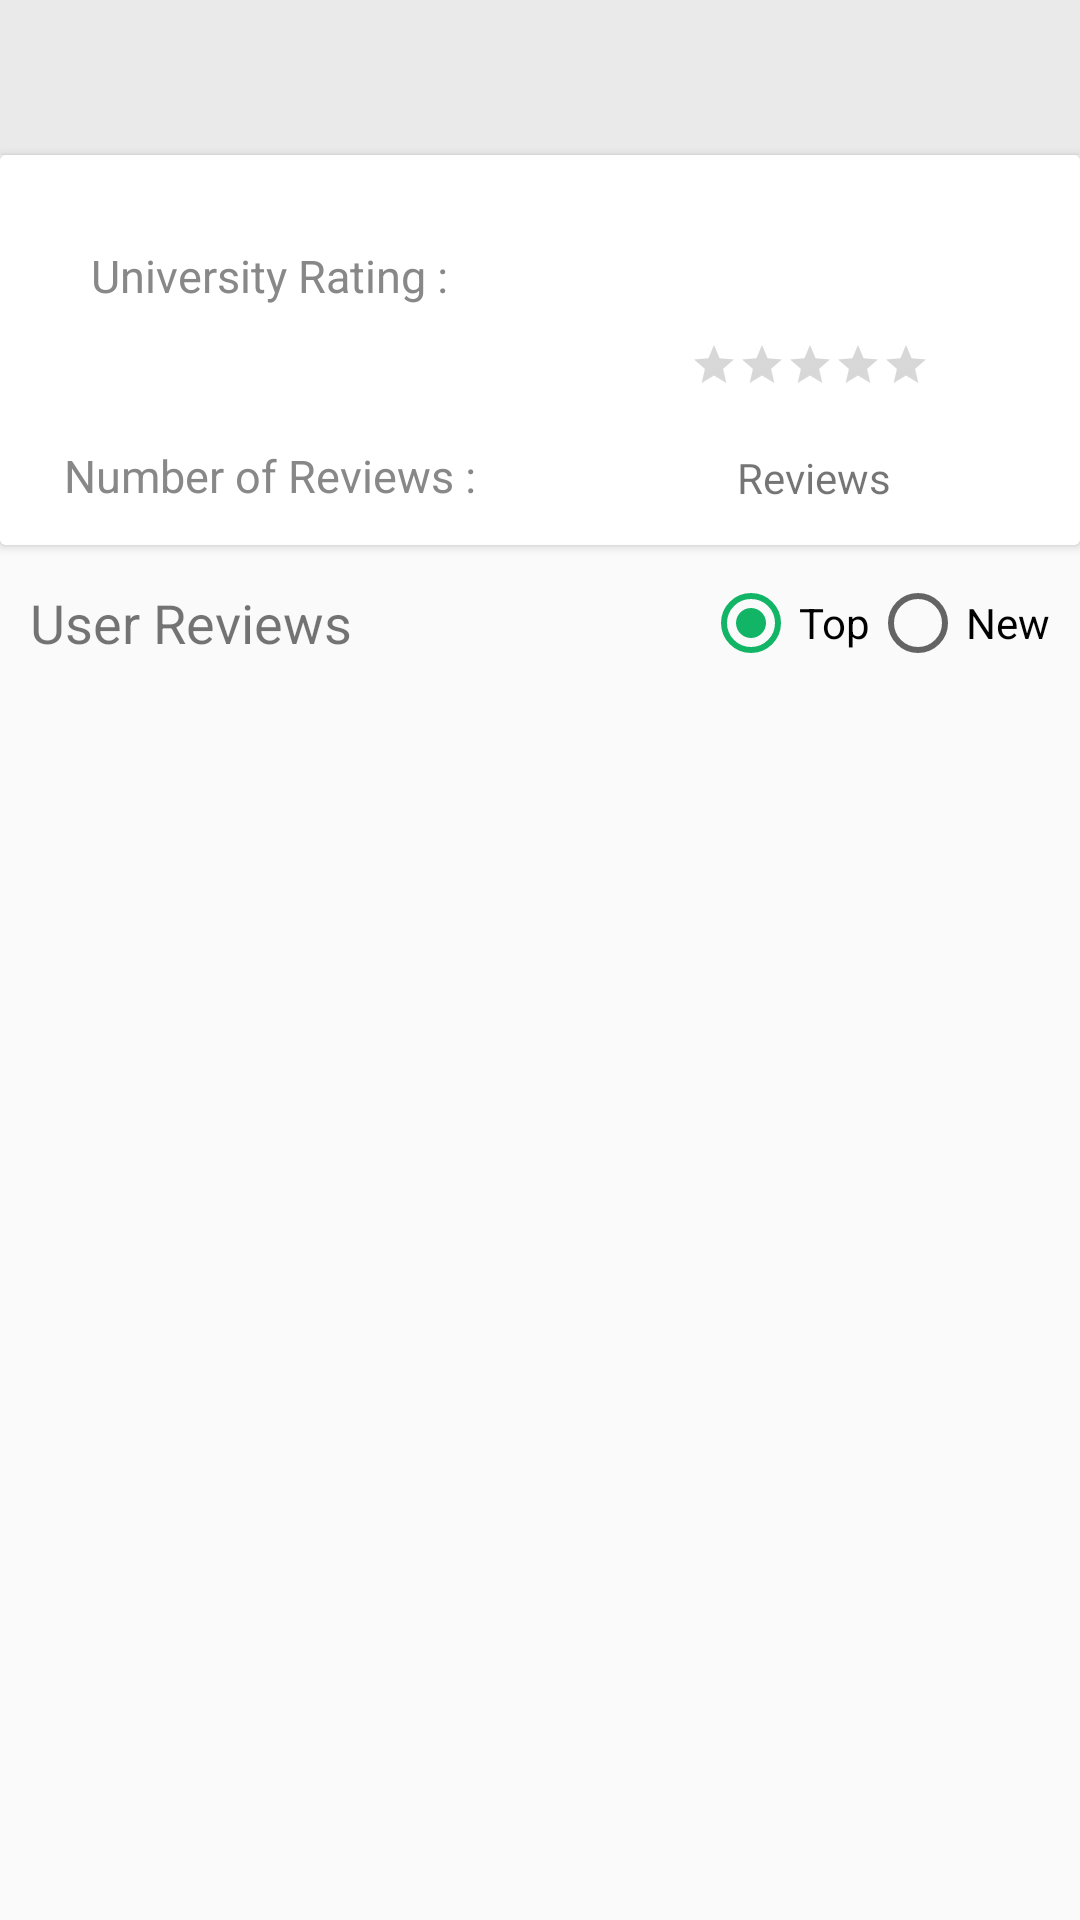

This screen was rendered from an Android layout file. Write that file and the resources it references.
<!-- AndroidManifest.xml: application theme AppTheme -->
<!-- res/layout/rv_uni_review_header.xml -->
<?xml version="1.0" encoding="utf-8"?>
<LinearLayout xmlns:android="http://schemas.android.com/apk/res/android"
    android:layout_width="match_parent"
    android:layout_height="wrap_content"
    android:orientation="vertical">

    <LinearLayout
        android:layout_width="match_parent"
        android:layout_height="wrap_content"
        android:background="@color/uni_reviews_rv_header_ll_title_bg_color"
        android:orientation="vertical">

        <TextView
            android:id="@+id/txtFullNameReview"
            android:layout_width="match_parent"
            android:layout_height="wrap_content"
            android:layout_margin="@dimen/uni_reviews_rv_header_ll_title_text_margin"
            android:gravity="center"
            android:maxLines="1"
            android:textColor="@color/uni_reviews_rv_header_ll_title_text_color"
            android:textSize="@dimen/uni_reviews_rv_header_ll_title_text_size" />

    </LinearLayout>

    <android.support.v7.widget.CardView
        android:layout_width="match_parent"
        android:layout_height="wrap_content">

        <LinearLayout
            android:layout_width="match_parent"
            android:layout_height="wrap_content"
            android:background="@color/uni_reviews_rv_header_cv_body_bg_color"
            android:orientation="horizontal"
            android:paddingBottom="@dimen/uni_reviews_rv_header_cv_body_padding_bottom"
            android:baselineAligned="false">

            <LinearLayout
                android:layout_width="0dp"
                android:layout_height="match_parent"
                android:layout_weight="0.5"
                android:gravity="center_horizontal"
                android:orientation="vertical">

                <TextView
                    android:layout_width="wrap_content"
                    android:layout_height="wrap_content"
                    android:layout_marginTop="@dimen/uni_reviews_rv_header_cv_uni_rating_text_margin_top"
                    android:text="@string/uni_reviews_university_rating"
                    android:textColor="@color/uni_reviews_rv_header_cv_uni_rating_and_number_of_reviews_text_color"
                    android:textSize="@dimen/uni_reviews_rv_header_cv_uni_rating_and_number_of_reviews_text_size" />

                <TextView
                    android:layout_width="match_parent"
                    android:layout_height="0dp"
                    android:layout_weight="1" />

                <TextView
                    android:layout_width="wrap_content"
                    android:layout_height="wrap_content"
                    android:text="@string/uni_reviews_number_of_reviews"
                    android:textColor="@color/uni_reviews_rv_header_cv_uni_rating_and_number_of_reviews_text_color"
                    android:textSize="@dimen/uni_reviews_rv_header_cv_uni_rating_and_number_of_reviews_text_size" />
            </LinearLayout>

            <LinearLayout
                android:layout_width="0dp"
                android:layout_height="match_parent"
                android:layout_weight="0.5"
                android:gravity="center_horizontal"
                android:orientation="vertical">

                <TextView
                    android:id="@+id/txtUniRateAvg"
                    android:layout_width="wrap_content"
                    android:layout_height="wrap_content"
                    android:layout_marginTop="@dimen/uni_reviews_rv_header_cv_txt_uni_rating_avg_margin_top"
                    android:textColor="@color/colorAccent"
                    android:textSize="@dimen/uni_reviews_rv_header_cv_txt_uni_rating_avg_text_size" />

                <RatingBar
                    android:id="@+id/rbUniRatingAvg"
                    style="@style/Widget.AppCompat.RatingBar.Small"
                    android:layout_width="wrap_content"
                    android:layout_height="wrap_content"
                    android:layoutDirection="ltr"
                    android:numStars="5" />

                <LinearLayout
                    android:layout_width="wrap_content"
                    android:layout_height="wrap_content"
                    android:layout_marginTop="@dimen/uni_reviews_rv_header_cv_ll_number_of_review_margin_top"
                    android:orientation="horizontal">

                    <TextView
                        android:id="@+id/txtNumberOfUniReviews"
                        android:layout_width="wrap_content"
                        android:layout_height="wrap_content"
                        android:textColor="@color/uni_reviews_rv_header_cv_ll_number_of_review_text_color" />

                    <TextView
                        android:layout_width="wrap_content"
                        android:layout_height="wrap_content"
                        android:layout_marginStart="@dimen/uni_reviews_rv_header_cv_review_number_margin_start"
                        android:text="@string/uni_reviews_number_of_reviews_value" />
                </LinearLayout>

            </LinearLayout>

        </LinearLayout>
    </android.support.v7.widget.CardView>

    <LinearLayout
        android:layout_width="match_parent"
        android:layout_height="wrap_content"
        android:gravity="center_vertical"
        android:orientation="horizontal"
        android:paddingBottom="@dimen/uni_reviews_rv_header_ll_user_reviews_padding_bottom"
        android:paddingEnd="@dimen/uni_reviews_rv_header_ll_user_reviews_padding_end"
        android:paddingStart="@dimen/uni_reviews_rv_header_ll_user_reviews_padding_start"
        android:paddingTop="@dimen/uni_reviews_rv_header_ll_user_reviews_padding_top">

        <TextView
            android:layout_width="wrap_content"
            android:layout_height="wrap_content"
            android:text="@string/uni_reviews_user_reviews"
            android:textSize="@dimen/uni_reviews_rv_header_ll_user_reviews_txt_size" />

        <TextView
            android:layout_width="wrap_content"
            android:layout_height="wrap_content"
            android:layout_weight="1" />

        <RadioGroup
            android:id="@+id/rgTopOrNew"
            android:layout_width="wrap_content"
            android:layout_height="wrap_content"
            android:orientation="horizontal">

            <RadioButton
                android:id="@+id/rdbTop"
                android:layout_width="wrap_content"
                android:layout_height="wrap_content"
                android:checked="true"
                android:tag="Top"
                android:text="@string/uni_reviews_rdb_top" />

            <RadioButton
                android:id="@+id/rdbNew"
                android:layout_width="wrap_content"
                android:layout_height="wrap_content"
                android:checked="false"
                android:tag="New"
                android:text="@string/uni_reviews_rdb_new" />

        </RadioGroup>
    </LinearLayout>

</LinearLayout>
<!-- resources referenced by this layout -->
<resources>
  <color name="colorAccent">#12b566</color>
  <color name="uni_reviews_rv_header_cv_body_bg_color">#FFF</color>
  <color name="uni_reviews_rv_header_cv_ll_number_of_review_text_color">#888</color>
  <color name="uni_reviews_rv_header_cv_uni_rating_and_number_of_reviews_text_color">#888</color>
  <color name="uni_reviews_rv_header_ll_title_bg_color">#EAEAEA</color>
  <color name="uni_reviews_rv_header_ll_title_text_color">#515151</color>
  <dimen name="uni_reviews_rv_header_cv_body_padding_bottom">13dp</dimen>
  <dimen name="uni_reviews_rv_header_cv_ll_number_of_review_margin_top">20dp</dimen>
  <dimen name="uni_reviews_rv_header_cv_review_number_margin_start">3dp</dimen>
  <dimen name="uni_reviews_rv_header_cv_txt_uni_rating_avg_margin_top">-5dp</dimen>
  <dimen name="uni_reviews_rv_header_cv_txt_uni_rating_avg_text_size">50sp</dimen>
  <dimen name="uni_reviews_rv_header_cv_uni_rating_and_number_of_reviews_text_size">15sp</dimen>
  <dimen name="uni_reviews_rv_header_cv_uni_rating_text_margin_top">30dp</dimen>
  <dimen name="uni_reviews_rv_header_ll_title_text_margin">15dp</dimen>
  <dimen name="uni_reviews_rv_header_ll_title_text_size">16sp</dimen>
  <dimen name="uni_reviews_rv_header_ll_user_reviews_padding_bottom">8dp</dimen>
  <dimen name="uni_reviews_rv_header_ll_user_reviews_padding_end">10dp</dimen>
  <dimen name="uni_reviews_rv_header_ll_user_reviews_padding_start">10dp</dimen>
  <dimen name="uni_reviews_rv_header_ll_user_reviews_padding_top">10dp</dimen>
  <dimen name="uni_reviews_rv_header_ll_user_reviews_txt_size">18sp</dimen>
  <string name="uni_reviews_number_of_reviews">Number of Reviews :</string>
  <string name="uni_reviews_number_of_reviews_value">Reviews</string>
  <string name="uni_reviews_rdb_new">New</string>
  <string name="uni_reviews_rdb_top">Top</string>
  <string name="uni_reviews_university_rating">University Rating :</string>
  <string name="uni_reviews_user_reviews">User Reviews</string>
  <style name="AppTheme" parent="Theme.AppCompat.Light.DarkActionBar">
          
          <item name="colorPrimary">@color/colorPrimary</item>
          <item name="colorPrimaryDark">@color/colorPrimaryDark</item>
          <item name="colorAccent">@color/colorAccent</item>
      </style>
  <color name="colorPrimary">#0F9D58</color>
  <color name="colorPrimaryDark">#0B8043</color>
</resources>
